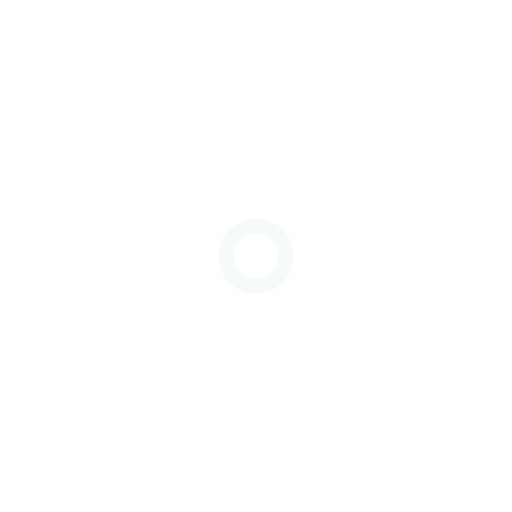
t = 0.00 s
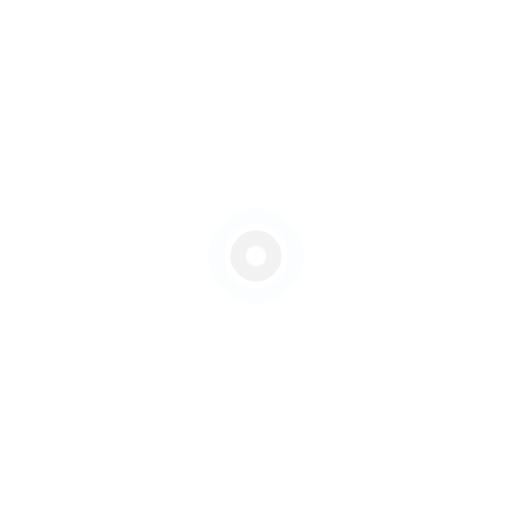
t = 0.25 s
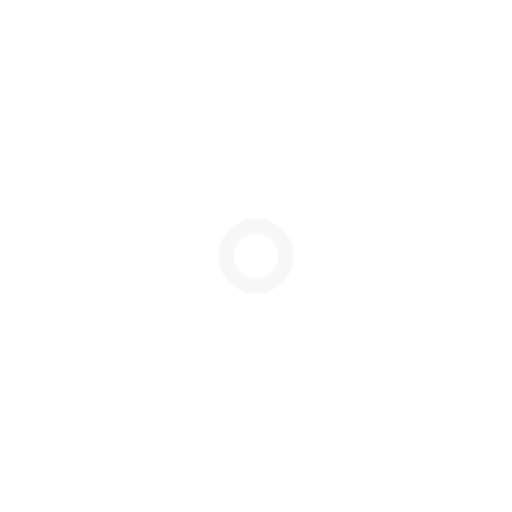
t = 0.50 s
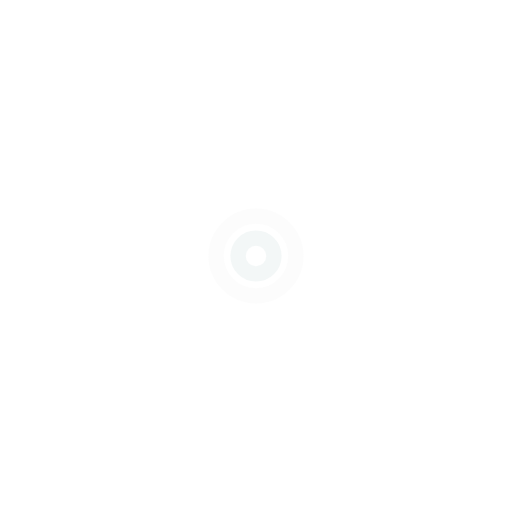
t = 0.75 s

The animated SVG that drew these frames (rendered in a browser with its animation timeline set to each time). Animation: 4 SMIL elements (animate=4); one cycle of 1.00 s, repeats indefinitely.

<?xml version="1.0" encoding="utf-8"?>
<svg xmlns="http://www.w3.org/2000/svg" xmlns:xlink="http://www.w3.org/1999/xlink" style="margin: auto; background: none; display: block; shape-rendering: auto; animation-play-state: running; animation-delay: 0s;" width="200px" height="200px" viewBox="0 0 100 100" preserveAspectRatio="xMidYMid">
<circle cx="50" cy="50" r="0" fill="none" stroke="#efefef" stroke-width="3" style="animation-play-state: running; animation-delay: 0s;">
  <animate attributeName="r" repeatCount="indefinite" dur="1s" values="0;9" keyTimes="0;1" keySplines="0 0.2 0.8 1" calcMode="spline" begin="0s" style="animation-play-state: running; animation-delay: 0s;"></animate>
  <animate attributeName="opacity" repeatCount="indefinite" dur="1s" values="1;0" keyTimes="0;1" keySplines="0.2 0 0.8 1" calcMode="spline" begin="0s" style="animation-play-state: running; animation-delay: 0s;"></animate>
</circle><circle cx="50" cy="50" r="0" fill="none" stroke="#f0f5f6" stroke-width="3" style="animation-play-state: running; animation-delay: 0s;">
  <animate attributeName="r" repeatCount="indefinite" dur="1s" values="0;9" keyTimes="0;1" keySplines="0 0.2 0.8 1" calcMode="spline" begin="-0.5s" style="animation-play-state: running; animation-delay: 0s;"></animate>
  <animate attributeName="opacity" repeatCount="indefinite" dur="1s" values="1;0" keyTimes="0;1" keySplines="0.2 0 0.8 1" calcMode="spline" begin="-0.5s" style="animation-play-state: running; animation-delay: 0s;"></animate>
</circle>
<!-- [ldio] generated by https://loading.io/ --></svg>
